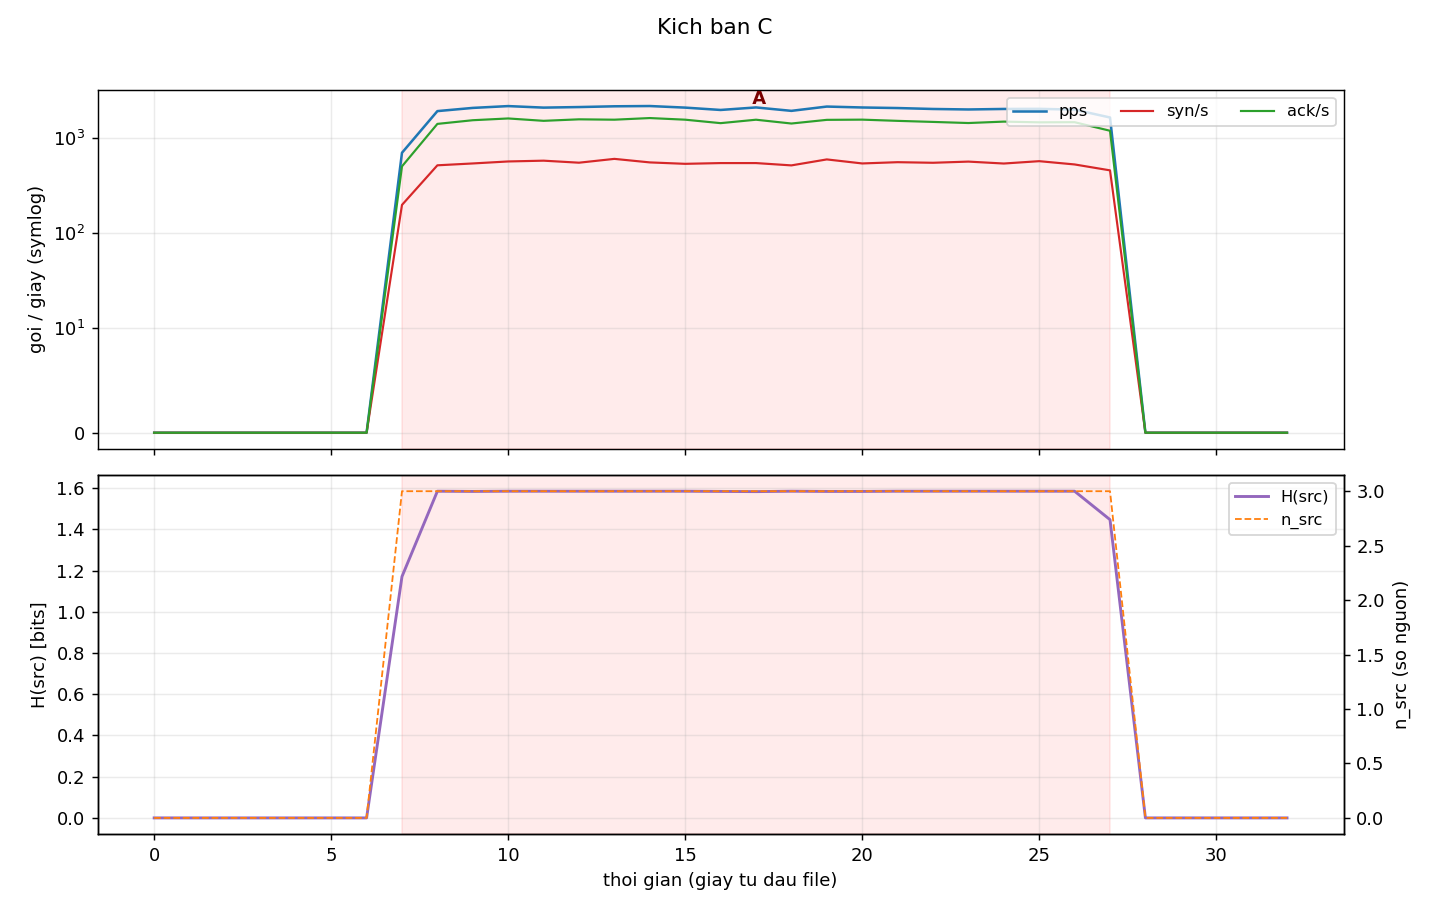

Values plotted in this chart, from the file beside it:
time, pps, syn_s, ack_s, h_src, h_dport, n_src, alert
03:34:57, 0, 0, 0, 0.000, 0.000, 0, 
03:34:58, 0, 0, 0, 0.000, 0.000, 0, 
03:34:59, 0, 0, 0, 0.000, 0.000, 0, 
03:35:00, 0, 0, 0, 0.000, 0.000, 0, 
03:35:01, 0, 0, 0, 0.000, 0.000, 0, 
03:35:02, 0, 0, 0, 0.000, 0.000, 0, 
03:35:03, 0, 0, 0, 0.000, 0.000, 0, 
03:35:04, 704, 198, 506, 1.171, 0.000, 3, !! DDoS (nhieu nguon  H_src=1.17  n=3)
03:35:05, 1941, 519, 1422, 1.585, 0.000, 3, !! DDoS (nhieu nguon  H_src=1.58  n=3)
03:35:06, 2098, 543, 1555, 1.584, 0.000, 3, !! DDoS (nhieu nguon  H_src=1.58  n=3)
03:35:07, 2193, 570, 1623, 1.585, 0.000, 3, !! DDoS (nhieu nguon  H_src=1.58  n=3)
03:35:08, 2113, 581, 1532, 1.585, 0.000, 3, !! DDoS (nhieu nguon  H_src=1.58  n=3)
03:35:09, 2142, 553, 1589, 1.585, 0.000, 3, !! DDoS (nhieu nguon  H_src=1.58  n=3)
03:35:10, 2182, 607, 1575, 1.585, 0.000, 3, !! DDoS (nhieu nguon  H_src=1.58  n=3)
03:35:11, 2196, 557, 1639, 1.585, 0.000, 3, !! DDoS (nhieu nguon  H_src=1.58  n=3)
03:35:12, 2113, 538, 1575, 1.585, 0.000, 3, !! DDoS (nhieu nguon  H_src=1.58  n=3)
03:35:13, 1996, 548, 1448, 1.584, 0.000, 3, !! DDoS (nhieu nguon  H_src=1.58  n=3)
03:35:14, 2122, 548, 1574, 1.583, 0.000, 3, !! DDoS (nhieu nguon  H_src=1.58  n=3)
03:35:15, 1953, 518, 1435, 1.585, 0.000, 3, !! DDoS (nhieu nguon  H_src=1.58  n=3)
03:35:16, 2168, 599, 1569, 1.584, 0.000, 3, !! DDoS (nhieu nguon  H_src=1.58  n=3)
03:35:17, 2120, 543, 1577, 1.584, 0.000, 3, !! DDoS (nhieu nguon  H_src=1.58  n=3)
03:35:18, 2091, 560, 1531, 1.585, 0.000, 3, !! DDoS (nhieu nguon  H_src=1.58  n=3)
03:35:19, 2044, 552, 1492, 1.585, 0.000, 3, !! DDoS (nhieu nguon  H_src=1.58  n=3)
03:35:20, 2020, 568, 1452, 1.585, 0.000, 3, !! DDoS (nhieu nguon  H_src=1.58  n=3)
03:35:21, 2045, 542, 1503, 1.585, 0.000, 3, !! DDoS (nhieu nguon  H_src=1.58  n=3)
03:35:22, 2051, 574, 1477, 1.585, 0.000, 3, !! DDoS (nhieu nguon  H_src=1.58  n=3)
03:35:23, 2012, 530, 1482, 1.585, 0.000, 3, !! DDoS (nhieu nguon  H_src=1.58  n=3)
03:35:24, 1662, 459, 1203, 1.447, 0.000, 3, !! DDoS (nhieu nguon  H_src=1.45  n=3)
03:35:25, 0, 0, 0, 0.000, 0.000, 0, 
03:35:26, 0, 0, 0, 0.000, 0.000, 0, 
03:35:27, 0, 0, 0, 0.000, 0.000, 0, 
03:35:28, 0, 0, 0, 0.000, 0.000, 0, 
03:35:29, 0, 0, 0, 0.000, 0.000, 0, 
